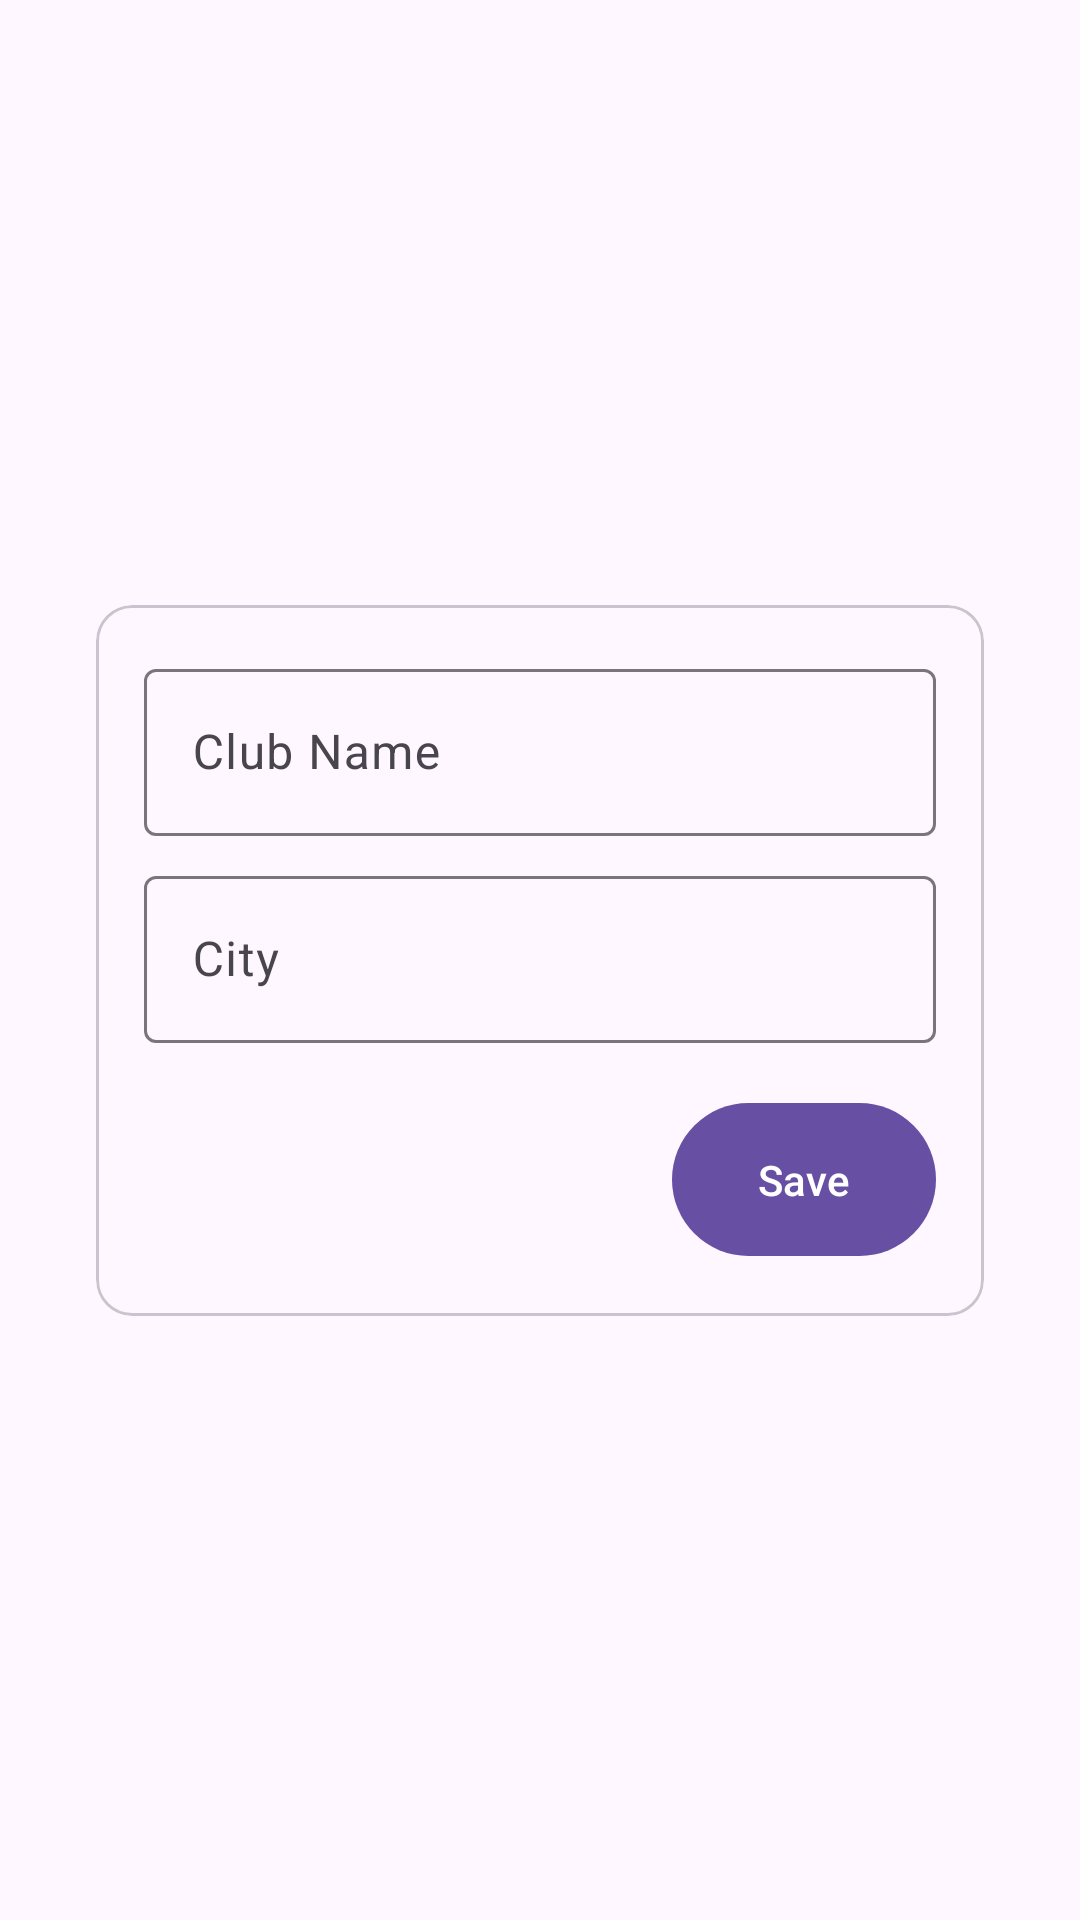

Reconstruct the res/layout file that produces this screen, plus the resources it refers to.
<!-- AndroidManifest.xml: application theme Theme.FootballStandings -->
<!-- res/layout/fragment_add_data_club.xml -->
<?xml version="1.0" encoding="utf-8"?>
<androidx.constraintlayout.widget.ConstraintLayout xmlns:android="http://schemas.android.com/apk/res/android"
    xmlns:app="http://schemas.android.com/apk/res-auto"
    xmlns:tools="http://schemas.android.com/tools"
    android:layout_width="match_parent"
    android:layout_height="match_parent"
    tools:context=".ui.fragments.dataclub.add.AddDataClubFragment">

    <com.google.android.material.card.MaterialCardView
        android:id="@+id/cv_add_data_club"
        android:layout_width="match_parent"
        android:layout_height="wrap_content"
        android:layout_marginHorizontal="32dp"
        app:layout_constraintBottom_toBottomOf="parent"
        app:layout_constraintEnd_toEndOf="parent"
        app:layout_constraintStart_toStartOf="parent"
        app:layout_constraintTop_toTopOf="parent" >

        <androidx.constraintlayout.widget.ConstraintLayout
            android:layout_width="match_parent"
            android:layout_height="wrap_content"
            android:paddingVertical="16dp">

            <com.google.android.material.textfield.TextInputLayout
                android:id="@+id/til_club_name"
                android:layout_width="match_parent"
                android:layout_height="wrap_content"
                android:layout_marginHorizontal="16dp"
                android:hint="@string/lable_club_name"
                app:layout_constraintEnd_toEndOf="parent"
                app:layout_constraintStart_toStartOf="parent"
                app:layout_constraintTop_toTopOf="parent">

                <com.google.android.material.textfield.TextInputEditText
                    android:id="@+id/edt_club_name"
                    android:layout_width="match_parent"
                    android:layout_height="wrap_content" />

            </com.google.android.material.textfield.TextInputLayout>

            <com.google.android.material.textfield.TextInputLayout
                android:id="@+id/til_club_city"
                android:layout_width="match_parent"
                android:layout_height="wrap_content"
                android:layout_marginHorizontal="16dp"
                android:layout_marginTop="8dp"
                app:layout_constraintEnd_toEndOf="parent"
                app:layout_constraintStart_toStartOf="parent"
                app:layout_constraintTop_toBottomOf="@id/til_club_name">

                <com.google.android.material.textfield.TextInputEditText
                    android:id="@+id/edt_club_city"
                    android:layout_width="match_parent"
                    android:layout_height="wrap_content"
                    android:hint="@string/label_city" />

            </com.google.android.material.textfield.TextInputLayout>

            <com.google.android.material.button.MaterialButton
                android:id="@+id/btn_save"
                android:layout_width="wrap_content"
                android:layout_height="wrap_content"
                android:layout_margin="16dp"
                android:padding="16dp"
                android:text="@string/text_save"
                app:layout_constraintEnd_toEndOf="parent"
                app:layout_constraintTop_toBottomOf="@id/til_club_city" />

        </androidx.constraintlayout.widget.ConstraintLayout>

    </com.google.android.material.card.MaterialCardView>


</androidx.constraintlayout.widget.ConstraintLayout>
<!-- resources referenced by this layout -->
<resources>
  <string name="label_city">City</string>
  <string name="lable_club_name">Club Name</string>
  <string name="text_save">Save</string>
  <style name="Theme.FootballStandings" parent="Base.Theme.FootballStandings" />
  <style name="Base.Theme.FootballStandings" parent="Theme.Material3.DayNight.NoActionBar">
          
          
      </style>
</resources>
